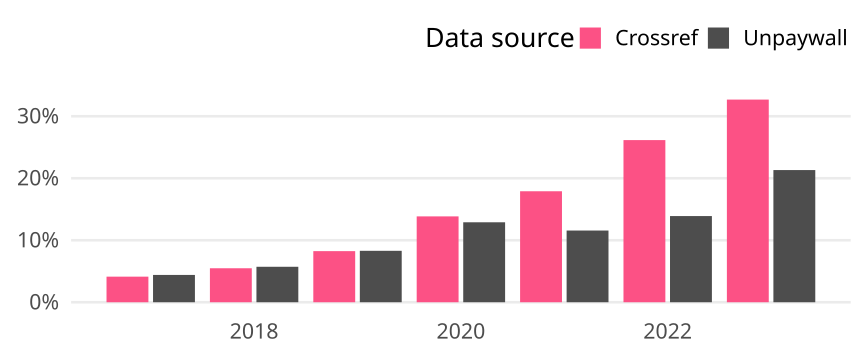

The data file committed next to this chart (first rows):
cr_year, cat, article_total, name, oa_articles, oa_share
2017, Global, 198461, Crossref, 8191, 0.04127
2017, Global, 198461, Unpaywall, 8740, 0.04404
2018, Global, 207502, Crossref, 11373, 0.05481
2018, Global, 207502, Unpaywall, 11869, 0.0572
2019, Global, 205561, Crossref, 16941, 0.08241
2019, Global, 205561, Unpaywall, 17047, 0.08293
2020, Global, 225725, Crossref, 31250, 0.1384
2020, Global, 225725, Unpaywall, 29107, 0.1289
2021, Global, 220758, Crossref, 39511, 0.179
2021, Global, 220758, Unpaywall, 25527, 0.1156
2022, Global, 208942, Crossref, 54635, 0.2615
2022, Global, 208942, Unpaywall, 29037, 0.139
2023, Global, 124668, Crossref, 40741, 0.3268
2023, Global, 124668, Unpaywall, 26573, 0.2132
